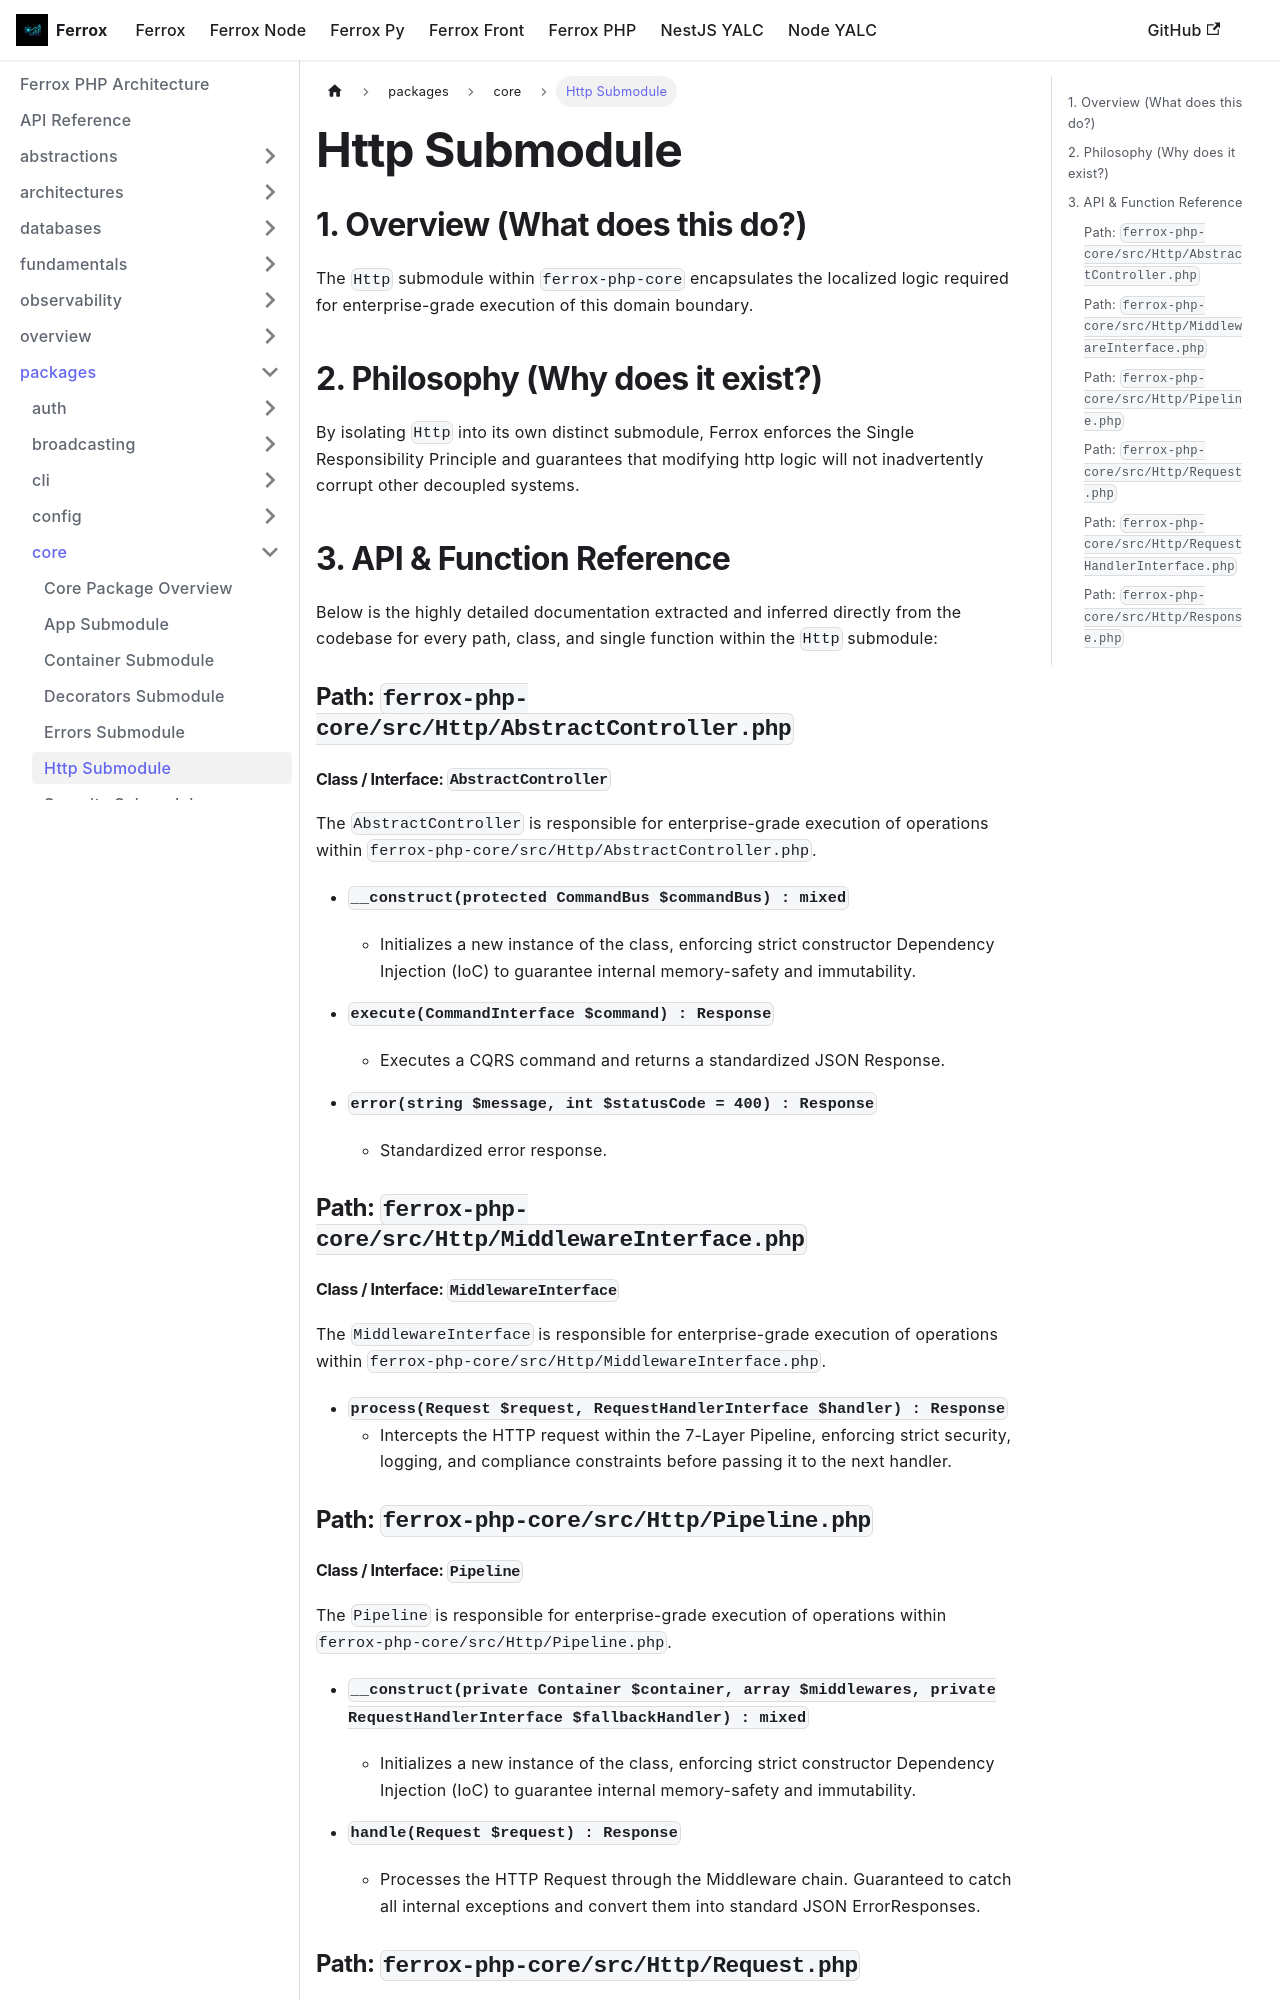

repository: AI-Autistic-Intelligence/ferrox-docs · page: docs/ferrox-php/packages/core/http.html · generator: docusaurus

---
id: http
title: Http Submodule
---

# Http Submodule

## 1. Overview (What does this do?)
The `Http` submodule within `ferrox-php-core` encapsulates the localized logic required for enterprise-grade execution of this domain boundary.

## 2. Philosophy (Why does it exist?)
By isolating `Http` into its own distinct submodule, Ferrox enforces the Single Responsibility Principle and guarantees that modifying http logic will not inadvertently corrupt other decoupled systems.

## 3. API & Function Reference
Below is the highly detailed documentation extracted and inferred directly from the codebase for every path, class, and single function within the `Http` submodule:

### Path: `ferrox-php-core/src/Http/AbstractController.php`

#### Class / Interface: `AbstractController`
The `AbstractController` is responsible for enterprise-grade execution of operations within `ferrox-php-core/src/Http/AbstractController.php`.

- **`__construct(protected CommandBus $commandBus) : mixed`**
  - Initializes a new instance of the class, enforcing strict constructor Dependency Injection (IoC) to guarantee internal memory-safety and immutability.

- **`execute(CommandInterface $command) : Response`**
  - Executes a CQRS command and returns a standardized JSON Response.

- **`error(string $message, int $statusCode = 400) : Response`**
  - Standardized error response.

### Path: `ferrox-php-core/src/Http/MiddlewareInterface.php`

#### Class / Interface: `MiddlewareInterface`
The `MiddlewareInterface` is responsible for enterprise-grade execution of operations within `ferrox-php-core/src/Http/MiddlewareInterface.php`.

- **`process(Request $request, RequestHandlerInterface $handler) : Response`**
  - Intercepts the HTTP request within the 7-Layer Pipeline, enforcing strict security, logging, and compliance constraints before passing it to the next handler.

### Path: `ferrox-php-core/src/Http/Pipeline.php`
